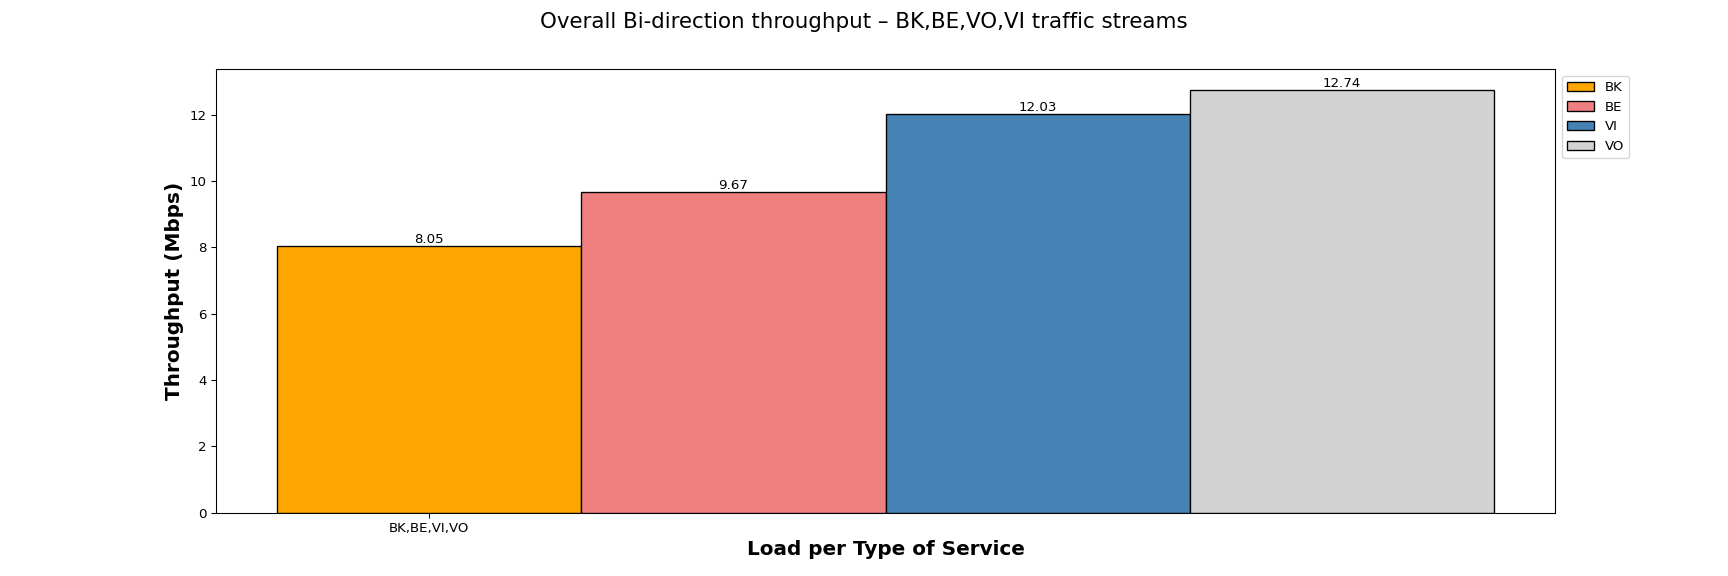

The data file committed next to this chart (first rows):
Load per Type of Service, BK, BE, VI, VO
BK,BE,VI,VO, 8.05, 9.67, 12.03, 12.74
